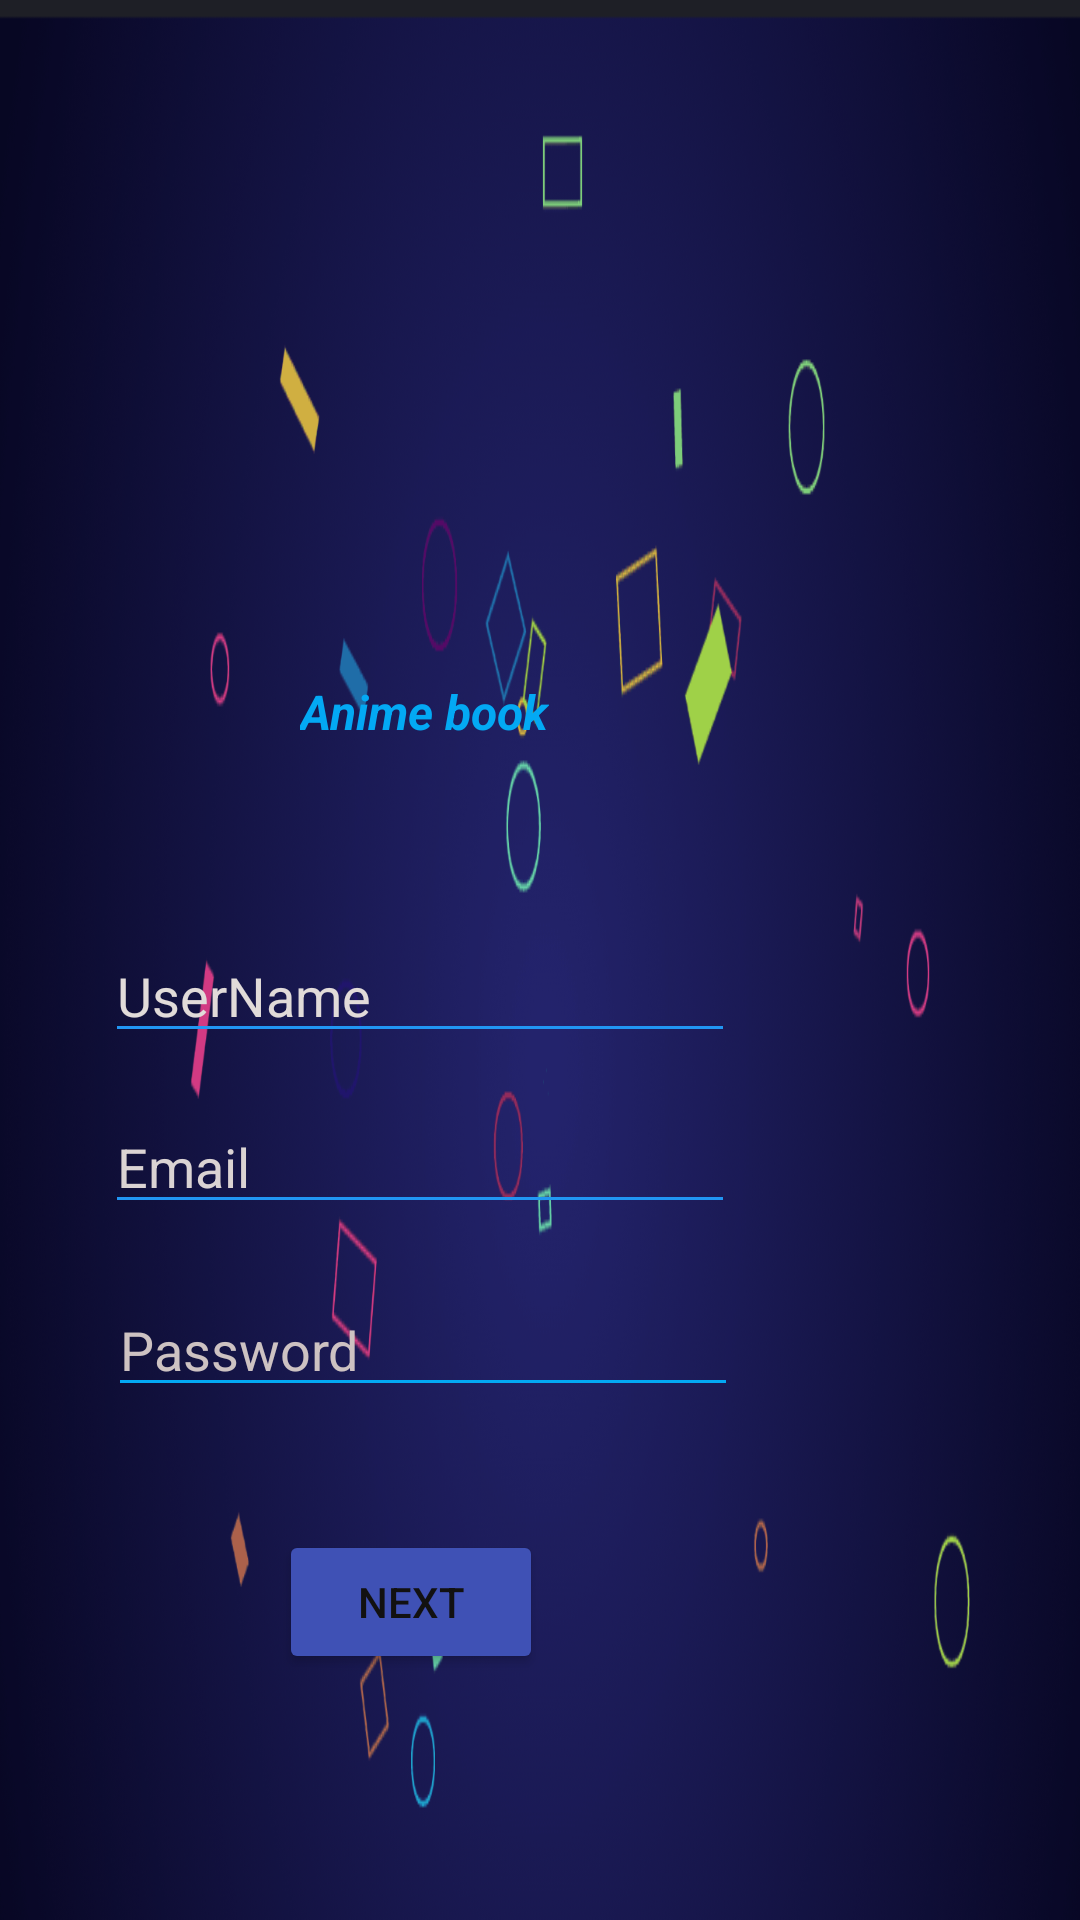

Write the Android layout XML for this screen, with the resource values it uses.
<!-- AndroidManifest.xml: application theme Theme.Animebook -->
<!-- res/layout/activity_main.xml -->
<?xml version="1.0" encoding="utf-8"?>
<RelativeLayout xmlns:android="http://schemas.android.com/apk/res/android"
    xmlns:app="http://schemas.android.com/apk/res-auto"
    xmlns:tools="http://schemas.android.com/tools"
    android:layout_width="match_parent"
    android:layout_height="match_parent"
    android:background="@drawable/free_css_particle_backgrounds_7"
    tools:context=".MainActivity">

    <EditText
        android:id="@+id/myUserName"
        android:layout_width="wrap_content"
        android:layout_height="wrap_content"
        android:layout_alignParentEnd="true"
        android:layout_alignParentBottom="true"
        android:layout_marginEnd="115dp"
        android:layout_marginBottom="289dp"
        android:backgroundTint="#2196F3"
        android:ems="10"
        android:hint="UserName"
        android:inputType="textPersonName"
        android:textColor="#873939"
        android:textColorHint="#E1DBD9"
        tools:ignore="TouchTargetSizeCheck" />

    <EditText
        android:id="@+id/myPassword"
        android:layout_width="wrap_content"
        android:layout_height="wrap_content"
        android:layout_alignParentEnd="true"
        android:layout_alignParentBottom="true"
        android:layout_marginEnd="114dp"
        android:layout_marginBottom="171dp"
        android:backgroundTint="#03A9F4"
        android:ems="10"
        android:hint="Password"
        android:inputType="textPassword"
        android:shadowColor="#DCD4D4"
        android:textColor="#7C3030"
        android:textColorHint="#CDC2C2"
        tools:ignore="TouchTargetSizeCheck" />

    <EditText
        android:id="@+id/myEmail"
        android:layout_width="wrap_content"
        android:layout_height="wrap_content"
        android:layout_alignParentEnd="true"
        android:layout_alignParentBottom="true"
        android:layout_marginEnd="115dp"
        android:layout_marginBottom="232dp"
        android:backgroundTint="#2196F3"
        android:ems="10"
        android:hint="Email"
        android:inputType="textEmailAddress"
        android:textColor="#9A3D3D"
        android:textColorHint="#DAD3D3"
        tools:ignore="TouchTargetSizeCheck" />

    <ImageView
        android:id="@+id/imageView"
        android:layout_width="103dp"
        android:layout_height="83dp"
        android:layout_alignParentEnd="true"
        android:layout_alignParentBottom="true"
        android:layout_marginEnd="164dp"
        android:layout_marginBottom="439dp"
        app:srcCompat="@drawable/book" />

    <TextView
        android:id="@+id/textView"
        android:layout_width="wrap_content"
        android:layout_height="wrap_content"
        android:layout_alignParentEnd="true"
        android:layout_alignParentBottom="true"
        android:layout_marginEnd="177dp"
        android:layout_marginBottom="392dp"
        android:text="Anime book"
        android:textColor="#03A9F4"
        android:textSize="16sp"
        android:textStyle="bold|italic" />

    <Button
        android:id="@+id/button"
        android:layout_width="wrap_content"
        android:layout_height="wrap_content"
        android:layout_alignParentEnd="true"
        android:layout_alignParentBottom="true"
        android:layout_marginEnd="179dp"
        android:layout_marginBottom="82dp"
        android:backgroundTint="#3F51B5"
        android:text="Next"
        android:textColor="#121111"
        app:rippleColor="#4E2525"
        app:strokeColor="#AC4D4D" />
</RelativeLayout>
<!-- resources referenced by this layout -->
<resources>
  <!-- drawable free_css_particle_backgrounds_7: png bitmap (drawable, 544342 bytes) -->
  <style name="Theme.Animebook" parent="Theme.MaterialComponents.DayNight.DarkActionBar">
          
          <item name="colorPrimary">@color/purple_500</item>
          <item name="colorPrimaryVariant">@color/purple_700</item>
          <item name="colorOnPrimary">@color/white</item>
          
          <item name="colorSecondary">@color/teal_200</item>
          <item name="colorSecondaryVariant">@color/teal_700</item>
          <item name="colorOnSecondary">@color/black</item>
          
          <item name="android:statusBarColor" tools:targetApi="l">?attr/colorPrimaryVariant</item>
          
      </style>
  <!-- not gathered from this repository: default colours our renderer supplied (Android Studio template values) -->
  <color name="purple_500">#FF6200EE</color>
  <color name="purple_700">#FF3700B3</color>
  <color name="teal_200">#FF03DAC5</color>
  <color name="teal_700">#FF018786</color>
  <color name="black">#FF000000</color>
  <color name="white">#FFFFFFFF</color>
</resources>
